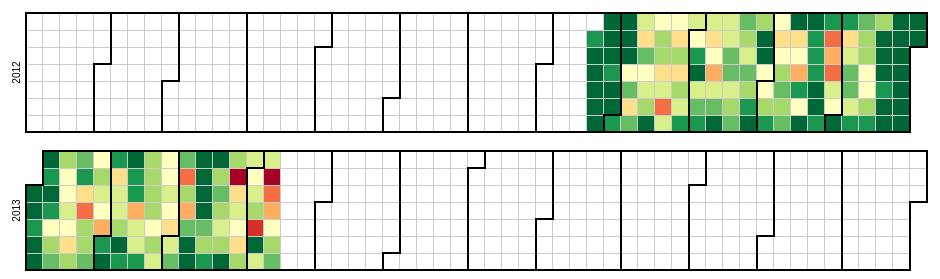
D3 v3 page, settled after 360 driven frames (6 s of simulated time); the page loaded 1 data file(s).


 
var width = 960,
    height = 136,
    cellSize = 17; // cell size
 
var day = d3.time.format("%w"),
    week = d3.time.format("%U"),
    percent = d3.format(".1%"),
    format = d3.time.format("%Y-%m-%d");

 
var svg = d3.select("body").selectAll("svg")
    .data(d3.range(2012, 2014))
  .enter().append("svg")
    .attr("width", width)
    .attr("height", height)
    .attr("class", "RdYlGn")
  .append("g")
    .attr("transform", "translate(" + ((width - cellSize * 53) / 2) + "," + (height - cellSize * 7 - 1) + ")");
 
//Display Year
svg.append("text")
    .attr("transform", "translate(-6," + cellSize * 3.5 + ")rotate(-90)")
    .style("text-anchor", "middle")
    .text(function(d) { return d; });

//Color each of the day squares?
var rect = svg.selectAll(".day")
    .data(function(d) { return d3.time.days(new Date(d, 0, 1), new Date(d + 1, 0, 1)); })
    .enter()
    .append("a")
    .attr("xlink:href",function(d){
      date = d.getFullYear().toString() + '-' + (d.getMonth()+1).toString() + '-' +  d.getDate().toString()
      return "https://yale.service-now.com/incident_list.do?sysparm_query=incident_stateIN6%2C7%5Eassignment_group%3Dd32a8558d81de8407ac0638b5167dc58%5EORassignment_group%3D8816844390083c40fde6c4b91cbd3014%5EORassignment_group%3De8160aa02b3c3000fcb01abf59da15ba%5EORassignment_group%3D60160aa02b3c3000fcb01abf59da15d7%5EORassignment_group%3De8160aa02b3c3000fcb01abf59da15f3%5EORassignment_group%3Db4164aa02b3c3000fcb01abf59da151c%5EORassignment_group%3Df8164aa02b3c3000fcb01abf59da1537%5EORassignment_group%3D2d168aa02b3c3000fcb01abf59da1596%5EORassignment_group%3Db5168aa02b3c3000fcb01abf59da15bf%5EORassignment_group%3D74164aa02b3c3000fcb01abf59da1554%5EORassignment_group%3Db0164aa02b3c3000fcb01abf59da157d%5EORassignment_group%3D51168aa02b3c3000fcb01abf59da152d%5EORassignment_group%3De9168aa02b3c3000fcb01abf59da1549%5EORassignment_group%3D45164aa02b3c3000fcb01abf59da159b%5EORassignment_group%3Dcd164aa02b3c3000fcb01abf59da15b7%5EORassignment_group%3D09164aa02b3c3000fcb01abf59da15d4%5EORassignment_group%3D51164aa02b3c3000fcb01abf59da15f2%5EORassignment_group%3D9d168aa02b3c3000fcb01abf59da150f%5EORassignment_group%3Dfd168aa02b3c3000fcb01abf59da15e7%5E"
      +"opened_atON"
      + date
      + "%40javascript%3Ags.dateGenerate('"
      + date
      + "'%2C'start')%40javascript%3Ags.dateGenerate('"
      + date
      + "'%2C'end')%5Eu_kb_article%3De6c37a6d2b4c38c0fcb01abf59da1564&sysparm_view="
      ;})
    .attr("xlink:show","new")
    .append("rect")
    .attr("class", "day")
    .attr("width", cellSize)
    .attr("height", cellSize)
    .attr("x", function(d) { return week(d) * cellSize; })
    .attr("y", function(d) { return day(d) * cellSize; })
    .datum(format);

rect.append("title")
    .text(function(d) { return d; });

svg.selectAll(".month")
    .data(function(d) { return d3.time.months(new Date(d, 0, 1), new Date(d + 1, 0, 1)); })
  .enter().append("path")
    .attr("class", "month")
    .attr("d", monthPath);

//get all the datas! from the csv
d3.csv("incidentsopened.csv", function(error, csv) {
  var data = d3.nest()
    .key(function(d) { return d.date; })
    .rollup(function(d) { return (d[0].value); })
    .map(csv);

    //There must be a cleaner way to get the max of the data
    var max = d3.max(d3.values(data).map(function(d) { return +d; }));

    var color = d3.scale.quantize()
        .domain([0, max])
        .range(d3.range(11).map(function(d) { return "q" + d + "-11"; }));

  rect.filter(function(d) { return d in data; })
      .attr("class", function(d) { return "day " + color(data[d]); })
    .select("title")
      .text(function(d) { return d + ": " + data[d]; });




});


//Draw boxes around the months
function monthPath(t0) {
  var t1 = new Date(t0.getFullYear(), t0.getMonth() + 1, 0),
      d0 = +day(t0), w0 = +week(t0),
      d1 = +day(t1), w1 = +week(t1);
  return "M" + (w0 + 1) * cellSize + "," + d0 * cellSize
      + "H" + w0 * cellSize + "V" + 7 * cellSize
      + "H" + w1 * cellSize + "V" + (d1 + 1) * cellSize
      + "H" + (w1 + 1) * cellSize + "V" + 0
      + "H" + (w0 + 1) * cellSize + "Z";
}
 
d3.select(self.frameElement).style("height", "2910px");
 


### data: incidentsopened.csv
date, value
2012-08-20, 1
2012-08-21, 0
2012-08-22, 0
2012-08-23, 0
2012-08-24, 0
2012-08-25, 0
2012-08-26, 0
2012-08-27, 0
2012-08-28, 0
2012-08-29, 1
2012-08-30, 0
2012-08-31, 0
2012-09-01, 1
2012-09-02, 0
2012-09-03, 0
2012-09-04, 0
2012-09-05, 5
2012-09-06, 2
2012-09-07, 6
2012-09-08, 2
2012-09-09, 4
2012-09-10, 6
2012-09-11, 2
2012-09-12, 5
2012-09-13, 4
2012-09-14, 3
2012-09-15, 0
2012-09-16, 5
2012-09-17, 3
2012-09-18, 3
2012-09-19, 6
2012-09-20, 4
2012-09-21, 8
2012-09-22, 4
2012-09-23, 5
2012-09-24, 6
2012-09-25, 3
2012-09-26, 6
2012-09-27, 3
2012-09-28, 4
2012-09-29, 1
2012-09-30, 4
2012-10-01, 5
2012-10-02, 1
2012-10-03, 0
2012-10-04, 4
2012-10-05, 2
2012-10-06, 1
2012-10-07, 4
2012-10-08, 6
2012-10-09, 5
2012-10-10, 7
2012-10-11, 4
2012-10-12, 2
2012-10-13, 0
2012-10-14, 4
2012-10-15, 4
2012-10-16, 2
2012-10-17, 2
2012-10-18, 4
... 177 more rows